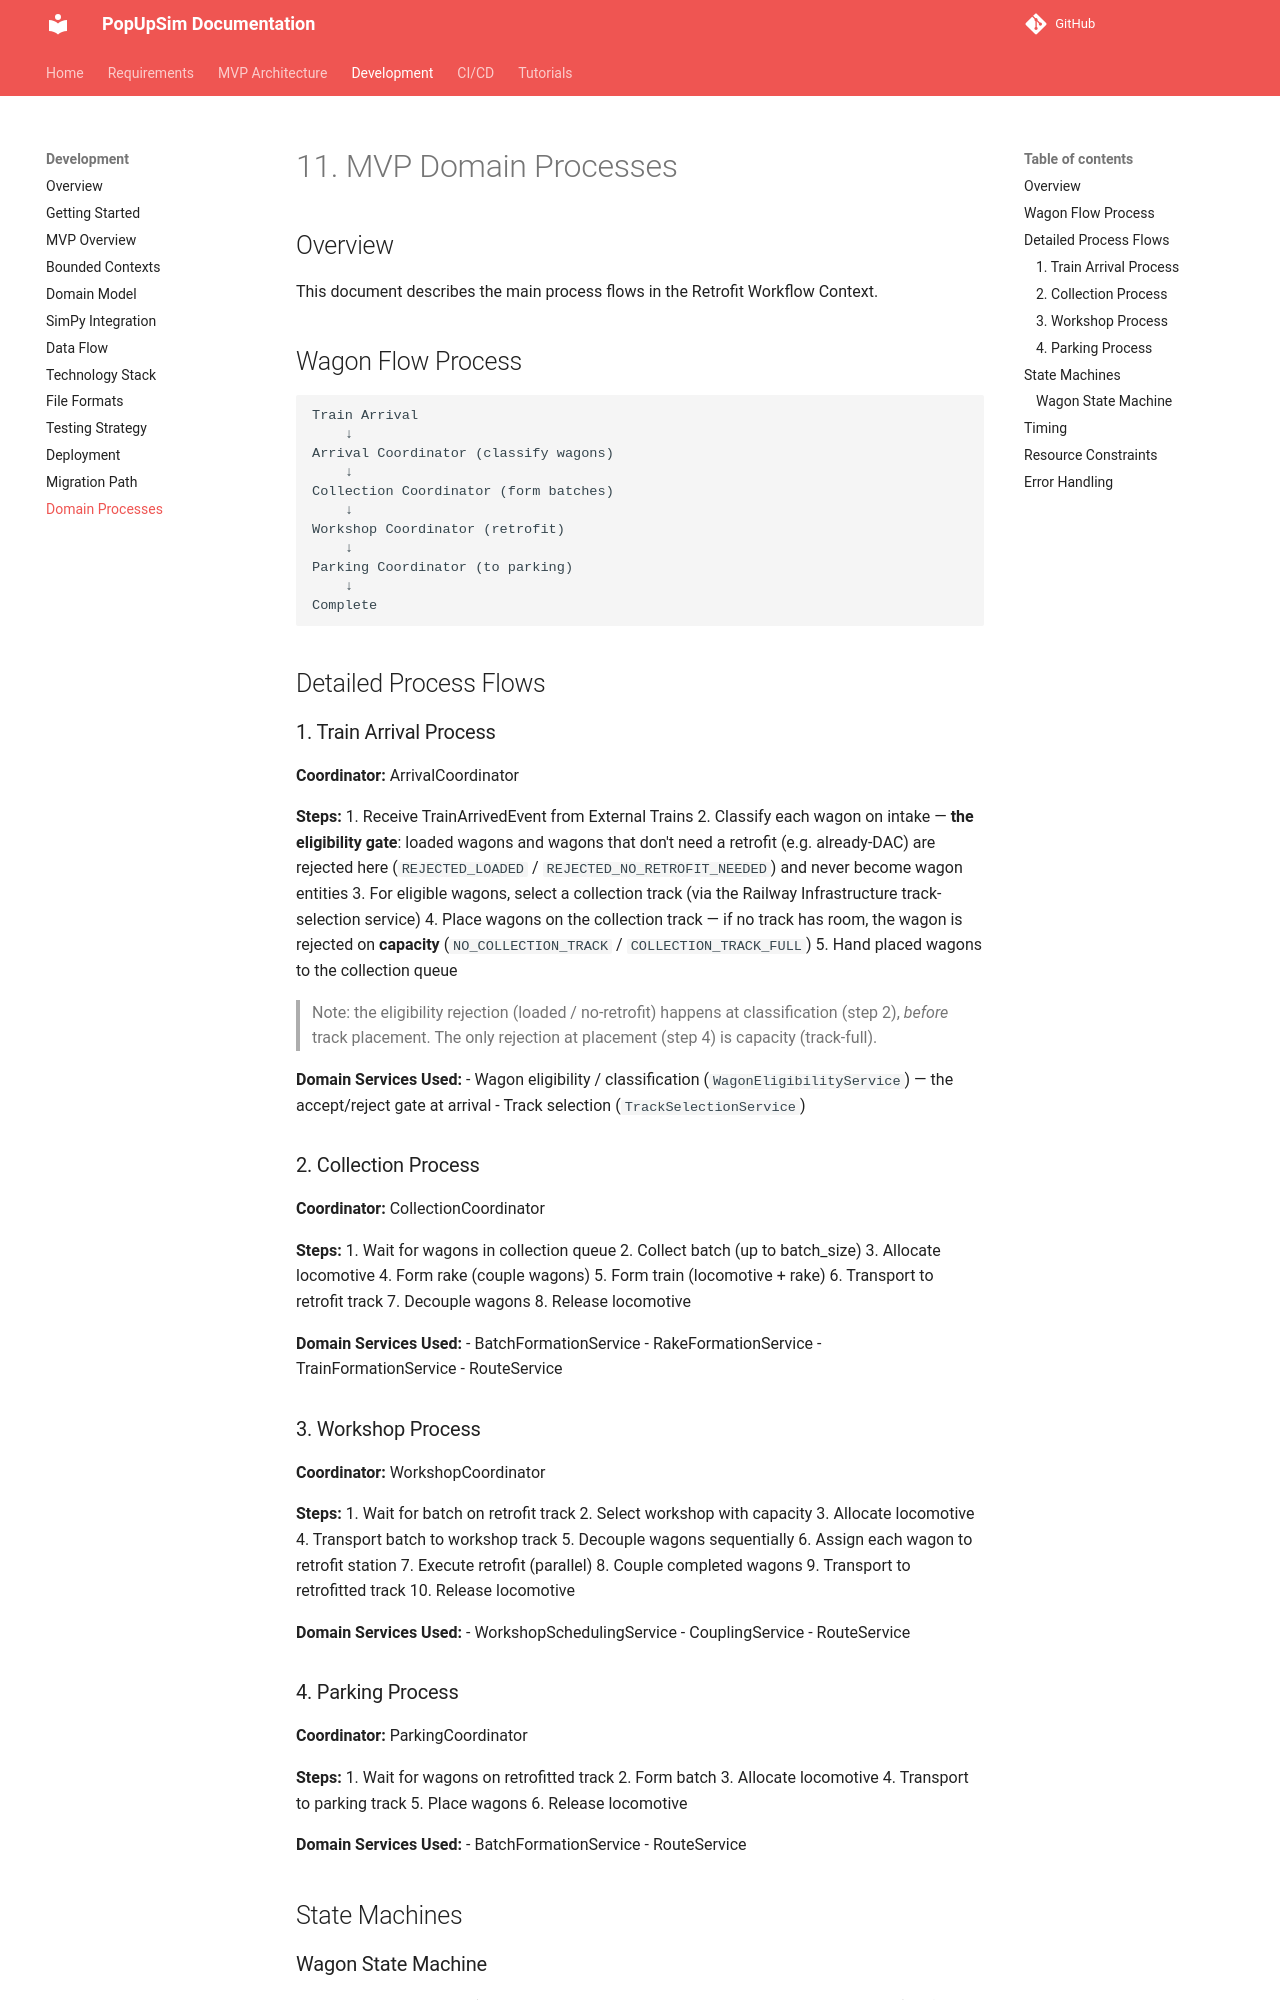

repository: OpenRailAssociation/dac-migration-dss-popupsim · page: mvp/development/11-mvp-domain-processes/index.html · generator: mkdocs

# 11. MVP Domain Processes

## Overview

This document describes the main process flows in the Retrofit Workflow Context.

## Wagon Flow Process

```
Train Arrival
    ↓
Arrival Coordinator (classify wagons)
    ↓
Collection Coordinator (form batches)
    ↓
Workshop Coordinator (retrofit)
    ↓
Parking Coordinator (to parking)
    ↓
Complete
```

## Detailed Process Flows

### 1. Train Arrival Process

**Coordinator:** ArrivalCoordinator

**Steps:**
1. Receive TrainArrivedEvent from External Trains
2. Classify each wagon on intake — **the eligibility gate**: loaded wagons and wagons that don't need a retrofit (e.g. already-DAC) are rejected here (`REJECTED_LOADED` / `REJECTED_NO_RETROFIT_NEEDED`) and never become wagon entities
3. For eligible wagons, select a collection track (via the Railway Infrastructure track-selection service)
4. Place wagons on the collection track — if no track has room, the wagon is rejected on **capacity** (`NO_COLLECTION_TRACK` / `COLLECTION_TRACK_FULL`)
5. Hand placed wagons to the collection queue

> Note: the eligibility rejection (loaded / no-retrofit) happens at classification (step 2),
> *before* track placement. The only rejection at placement (step 4) is capacity (track-full).

**Domain Services Used:**
- Wagon eligibility / classification (`WagonEligibilityService`) — the accept/reject gate at arrival
- Track selection (`TrackSelectionService`)

### 2. Collection Process

**Coordinator:** CollectionCoordinator

**Steps:**
1. Wait for wagons in collection queue
2. Collect batch (up to batch_size)
3. Allocate locomotive
4. Form rake (couple wagons)
5. Form train (locomotive + rake)
6. Transport to retrofit track
7. Decouple wagons
8. Release locomotive

**Domain Services Used:**
- BatchFormationService
- RakeFormationService
- TrainFormationService
- RouteService

### 3. Workshop Process

**Coordinator:** WorkshopCoordinator

**Steps:**
1. Wait for batch on retrofit track
2. Select workshop with capacity
3. Allocate locomotive
4. Transport batch to workshop track
5. Decouple wagons sequentially
6. Assign each wagon to retrofit station
7. Execute retrofit (parallel)
8. Couple completed wagons
9. Transport to retrofitted track
10. Release locomotive

**Domain Services Used:**
- WorkshopSchedulingService
- CouplingService
- RouteService
